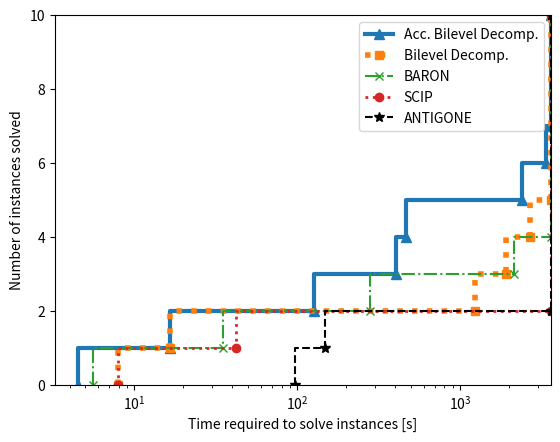

This chart was generated by the following Python code:
import matplotlib.pyplot as plt

# dashList = [(5,2),(2,5),(4,10),(3,3,2,2),(5,2,20,2)]

x = [4.53, 16.6, 125.9, 404.2, 466.1, 2413, 3377, 3601, 3601]
y = [0, 1, 2, 3, 4, 5, 6, 7, 10]
plt.step(x, y, label='Acc. Bilevel Decomp.', linestyle='-', marker='^', linewidth=3.0, markersize=7)

x = [7.9, 16.5, 1230.1, 1911, 2689.5, 3601, 3601]
y = [0, 1, 2, 3, 4, 5, 10]
plt.step(x, y, label='Bilevel Decomp.', linestyle=':',  marker='s', linewidth=4.0, markersize=6)

x = [5.55, 35, 279.9, 2149, 3601, 3601]
y = [0, 1, 2, 3, 4, 10]
plt.step(x, y, label='BARON', linestyle='-.', marker='x', markersize=6)

x = [7.96, 42.25, 3601, 3601]
y = [0, 1, 2, 10]
plt.step(x, y, label='SCIP', linestyle=':', marker='o', linewidth=2.0, markersize=6)

x = [96.19, 147.79, 3601, 3601]
y = [0, 1, 2, 10]
plt.step(x, y, label='ANTIGONE', linestyle='--', marker='*', markersize=7, color='k')
plt.xscale('log')

plt.legend()
plt.ylabel("Number of instances solved")
plt.xlabel("Time required to solve instances [s]")
plt.xlim(0, 3600)
plt.ylim(0, 10)

plt.savefig('performance_curve.png')